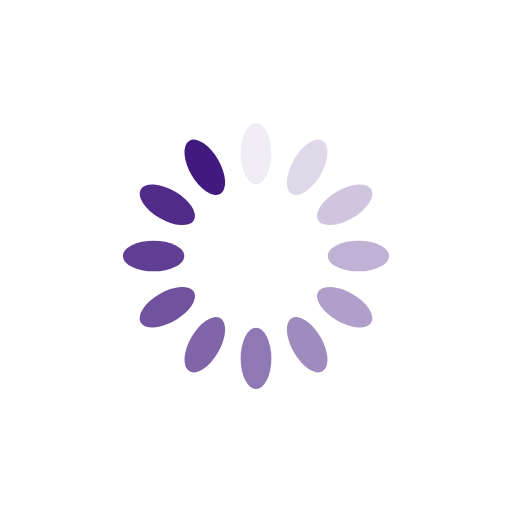
t = 0.00 s
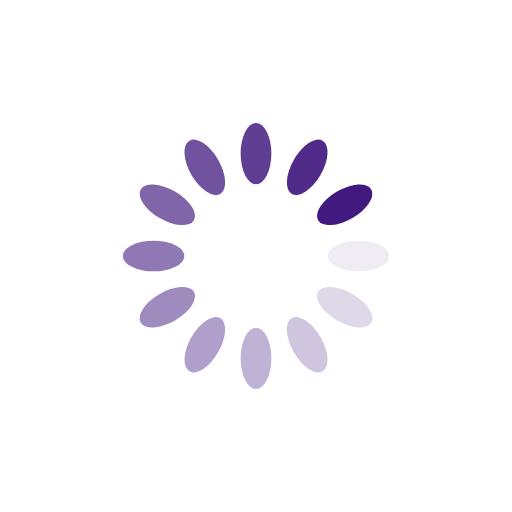
t = 0.25 s
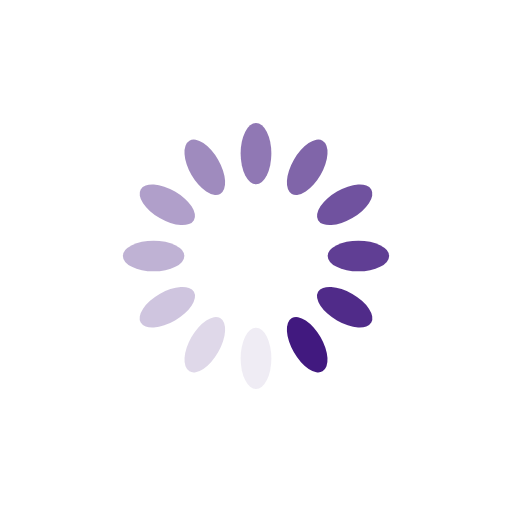
t = 0.50 s
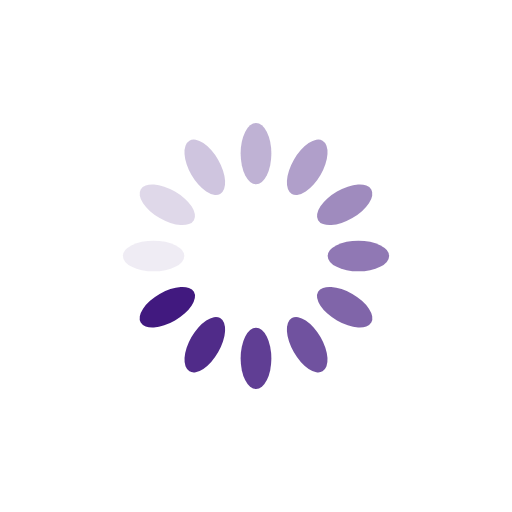
t = 0.75 s

The animated SVG that drew these frames (rendered in a browser with its animation timeline set to each time). Animation: 12 SMIL elements (animate=12); one cycle of 1.00 s, repeats indefinitely.

<?xml version="1.0" encoding="utf-8"?>
<svg xmlns="http://www.w3.org/2000/svg" xmlns:xlink="http://www.w3.org/1999/xlink" style="margin: auto; background: none; display: block; shape-rendering: auto;" width="200px" height="200px" viewBox="0 0 100 100" preserveAspectRatio="xMidYMid">
<g transform="rotate(0 50 50)">
  <rect x="47" y="24" rx="3" ry="6" width="6" height="12" fill="#41197f">
    <animate attributeName="opacity" values="1;0" keyTimes="0;1" dur="1s" begin="-0.9166666666666666s" repeatCount="indefinite"></animate>
  </rect>
</g><g transform="rotate(30 50 50)">
  <rect x="47" y="24" rx="3" ry="6" width="6" height="12" fill="#41197f">
    <animate attributeName="opacity" values="1;0" keyTimes="0;1" dur="1s" begin="-0.8333333333333334s" repeatCount="indefinite"></animate>
  </rect>
</g><g transform="rotate(60 50 50)">
  <rect x="47" y="24" rx="3" ry="6" width="6" height="12" fill="#41197f">
    <animate attributeName="opacity" values="1;0" keyTimes="0;1" dur="1s" begin="-0.75s" repeatCount="indefinite"></animate>
  </rect>
</g><g transform="rotate(90 50 50)">
  <rect x="47" y="24" rx="3" ry="6" width="6" height="12" fill="#41197f">
    <animate attributeName="opacity" values="1;0" keyTimes="0;1" dur="1s" begin="-0.6666666666666666s" repeatCount="indefinite"></animate>
  </rect>
</g><g transform="rotate(120 50 50)">
  <rect x="47" y="24" rx="3" ry="6" width="6" height="12" fill="#41197f">
    <animate attributeName="opacity" values="1;0" keyTimes="0;1" dur="1s" begin="-0.5833333333333334s" repeatCount="indefinite"></animate>
  </rect>
</g><g transform="rotate(150 50 50)">
  <rect x="47" y="24" rx="3" ry="6" width="6" height="12" fill="#41197f">
    <animate attributeName="opacity" values="1;0" keyTimes="0;1" dur="1s" begin="-0.5s" repeatCount="indefinite"></animate>
  </rect>
</g><g transform="rotate(180 50 50)">
  <rect x="47" y="24" rx="3" ry="6" width="6" height="12" fill="#41197f">
    <animate attributeName="opacity" values="1;0" keyTimes="0;1" dur="1s" begin="-0.4166666666666667s" repeatCount="indefinite"></animate>
  </rect>
</g><g transform="rotate(210 50 50)">
  <rect x="47" y="24" rx="3" ry="6" width="6" height="12" fill="#41197f">
    <animate attributeName="opacity" values="1;0" keyTimes="0;1" dur="1s" begin="-0.3333333333333333s" repeatCount="indefinite"></animate>
  </rect>
</g><g transform="rotate(240 50 50)">
  <rect x="47" y="24" rx="3" ry="6" width="6" height="12" fill="#41197f">
    <animate attributeName="opacity" values="1;0" keyTimes="0;1" dur="1s" begin="-0.25s" repeatCount="indefinite"></animate>
  </rect>
</g><g transform="rotate(270 50 50)">
  <rect x="47" y="24" rx="3" ry="6" width="6" height="12" fill="#41197f">
    <animate attributeName="opacity" values="1;0" keyTimes="0;1" dur="1s" begin="-0.16666666666666666s" repeatCount="indefinite"></animate>
  </rect>
</g><g transform="rotate(300 50 50)">
  <rect x="47" y="24" rx="3" ry="6" width="6" height="12" fill="#41197f">
    <animate attributeName="opacity" values="1;0" keyTimes="0;1" dur="1s" begin="-0.08333333333333333s" repeatCount="indefinite"></animate>
  </rect>
</g><g transform="rotate(330 50 50)">
  <rect x="47" y="24" rx="3" ry="6" width="6" height="12" fill="#41197f">
    <animate attributeName="opacity" values="1;0" keyTimes="0;1" dur="1s" begin="0s" repeatCount="indefinite"></animate>
  </rect>
</g>
<!-- [ldio] generated by https://loading.io/ --></svg>
